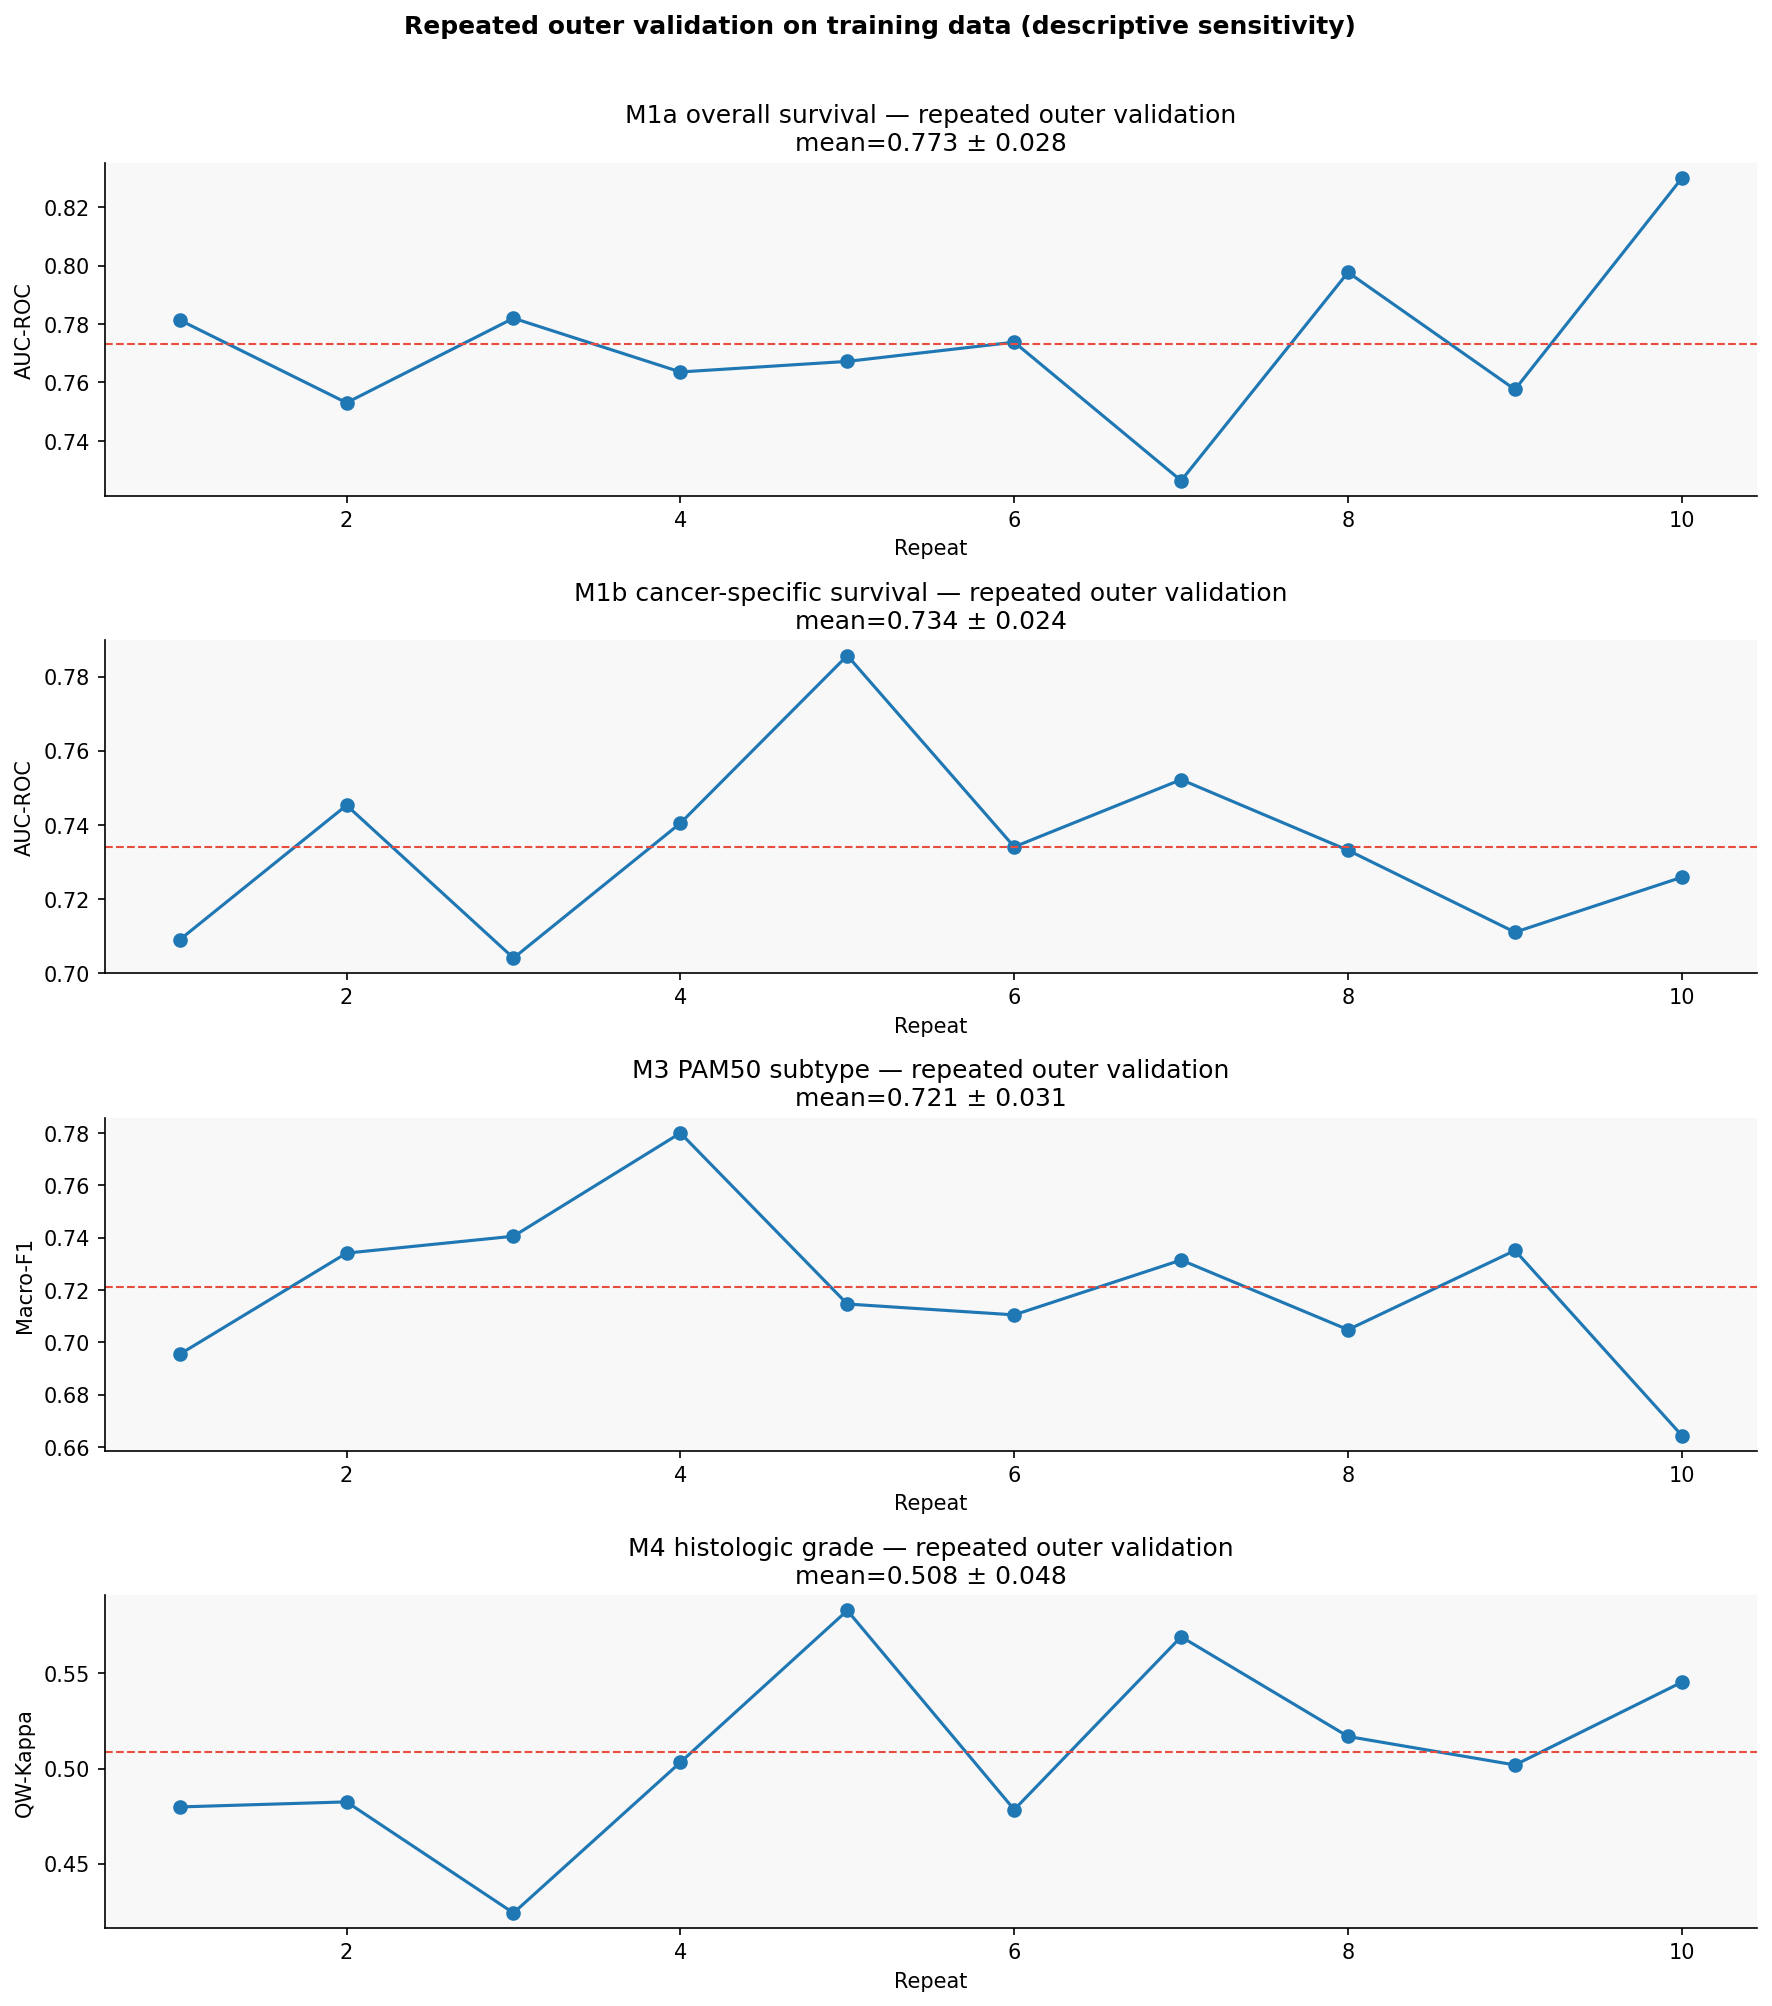

Values plotted in this chart, from the file beside it:
Model, task_key, algorithm, repeat, metric, valid_score, n_train, n_valid, valid_pr_auc, valid_brier_score, valid_ece, valid_prevalence
M1a overall survival, M1a_overall_survival, EN (L1+L2), 1, AUC-ROC, 0.7814, 1218, 305, 0.7499, 0.1907, 0.08966, 0.4197
M1a overall survival, M1a_overall_survival, EN (L1+L2), 2, AUC-ROC, 0.753, 1218, 305, 0.7153, 0.1985, 0.06554, 0.4197
M1a overall survival, M1a_overall_survival, EN (L1+L2), 3, AUC-ROC, 0.782, 1218, 305, 0.6934, 0.1901, 0.06679, 0.4197
M1a overall survival, M1a_overall_survival, EN (L1+L2), 4, AUC-ROC, 0.7636, 1218, 305, 0.6951, 0.1974, 0.059, 0.4197
M1a overall survival, M1a_overall_survival, EN (L1+L2), 5, AUC-ROC, 0.7672, 1218, 305, 0.7249, 0.197, 0.08216, 0.4197
M1a overall survival, M1a_overall_survival, EN (L1+L2), 6, AUC-ROC, 0.7738, 1218, 305, 0.6996, 0.1987, 0.1007, 0.4197
M1a overall survival, M1a_overall_survival, EN (L1+L2), 7, AUC-ROC, 0.7264, 1218, 305, 0.6559, 0.2137, 0.06956, 0.4197
M1a overall survival, M1a_overall_survival, EN (L1+L2), 8, AUC-ROC, 0.7977, 1218, 305, 0.7361, 0.1853, 0.07528, 0.4197
M1a overall survival, M1a_overall_survival, EN (L1+L2), 9, AUC-ROC, 0.7576, 1218, 305, 0.723, 0.198, 0.08814, 0.4197
M1a overall survival, M1a_overall_survival, EN (L1+L2), 10, AUC-ROC, 0.83, 1218, 305, 0.8061, 0.1702, 0.08242, 0.4197
M1b cancer-specific survival, M1b_cancer_specific_survival, LR (L2), 1, AUC-ROC, 0.709, 1218, 305, 0.5185, 0.2117, 0.1183, 0.3279
M1b cancer-specific survival, M1b_cancer_specific_survival, LR (L2), 2, AUC-ROC, 0.7453, 1218, 305, 0.5626, 0.2043, 0.148, 0.3279
M1b cancer-specific survival, M1b_cancer_specific_survival, LR (L2), 3, AUC-ROC, 0.704, 1218, 305, 0.5499, 0.2109, 0.1199, 0.3279
M1b cancer-specific survival, M1b_cancer_specific_survival, LR (L2), 4, AUC-ROC, 0.7404, 1218, 305, 0.5685, 0.2139, 0.1609, 0.3279
M1b cancer-specific survival, M1b_cancer_specific_survival, LR (L2), 5, AUC-ROC, 0.7857, 1218, 305, 0.6673, 0.1957, 0.1582, 0.3279
M1b cancer-specific survival, M1b_cancer_specific_survival, LR (L2), 6, AUC-ROC, 0.734, 1218, 305, 0.5862, 0.2049, 0.143, 0.3279
M1b cancer-specific survival, M1b_cancer_specific_survival, LR (L2), 7, AUC-ROC, 0.7522, 1218, 305, 0.6157, 0.197, 0.1268, 0.3279
M1b cancer-specific survival, M1b_cancer_specific_survival, LR (L2), 8, AUC-ROC, 0.7331, 1218, 305, 0.6044, 0.2068, 0.1392, 0.3279
M1b cancer-specific survival, M1b_cancer_specific_survival, LR (L2), 9, AUC-ROC, 0.711, 1218, 305, 0.5021, 0.2142, 0.1274, 0.3279
M1b cancer-specific survival, M1b_cancer_specific_survival, LR (L2), 10, AUC-ROC, 0.7259, 1218, 305, 0.5489, 0.2203, 0.1674, 0.3279
M3 PAM50 subtype, M3_pam50_subtype, EN (L1+L2), 1, Macro-F1, 0.6954, 1215, 304, , , , 
M3 PAM50 subtype, M3_pam50_subtype, EN (L1+L2), 2, Macro-F1, 0.7341, 1215, 304, , , , 
M3 PAM50 subtype, M3_pam50_subtype, EN (L1+L2), 3, Macro-F1, 0.7406, 1215, 304, , , , 
M3 PAM50 subtype, M3_pam50_subtype, EN (L1+L2), 4, Macro-F1, 0.78, 1215, 304, , , , 
M3 PAM50 subtype, M3_pam50_subtype, EN (L1+L2), 5, Macro-F1, 0.7146, 1215, 304, , , , 
M3 PAM50 subtype, M3_pam50_subtype, EN (L1+L2), 6, Macro-F1, 0.7105, 1215, 304, , , , 
M3 PAM50 subtype, M3_pam50_subtype, EN (L1+L2), 7, Macro-F1, 0.7315, 1215, 304, , , , 
M3 PAM50 subtype, M3_pam50_subtype, EN (L1+L2), 8, Macro-F1, 0.7048, 1215, 304, , , , 
M3 PAM50 subtype, M3_pam50_subtype, EN (L1+L2), 9, Macro-F1, 0.7351, 1215, 304, , , , 
M3 PAM50 subtype, M3_pam50_subtype, EN (L1+L2), 10, Macro-F1, 0.6644, 1215, 304, , , , 
M4 histologic grade, M4_histologic_grade, LR (L2), 1, QW-Kappa, 0.4798, 1218, 305, , , , 
M4 histologic grade, M4_histologic_grade, LR (L2), 2, QW-Kappa, 0.4825, 1218, 305, , , , 
M4 histologic grade, M4_histologic_grade, LR (L2), 3, QW-Kappa, 0.424, 1218, 305, , , , 
M4 histologic grade, M4_histologic_grade, LR (L2), 4, QW-Kappa, 0.5033, 1218, 305, , , , 
M4 histologic grade, M4_histologic_grade, LR (L2), 5, QW-Kappa, 0.5831, 1218, 305, , , , 
M4 histologic grade, M4_histologic_grade, LR (L2), 6, QW-Kappa, 0.4784, 1218, 305, , , , 
M4 histologic grade, M4_histologic_grade, LR (L2), 7, QW-Kappa, 0.5693, 1218, 305, , , , 
M4 histologic grade, M4_histologic_grade, LR (L2), 8, QW-Kappa, 0.5169, 1218, 305, , , , 
M4 histologic grade, M4_histologic_grade, LR (L2), 9, QW-Kappa, 0.5019, 1218, 305, , , , 
M4 histologic grade, M4_histologic_grade, LR (L2), 10, QW-Kappa, 0.5454, 1218, 305, , , , 
